Run: headless pygame with SDL's dummy video driver; simulated clock (each Clock.tick advances the game by its frame time, no real sleeping); random seed 0; keys injected as events and as key.get_pressed() state; no mouse input.
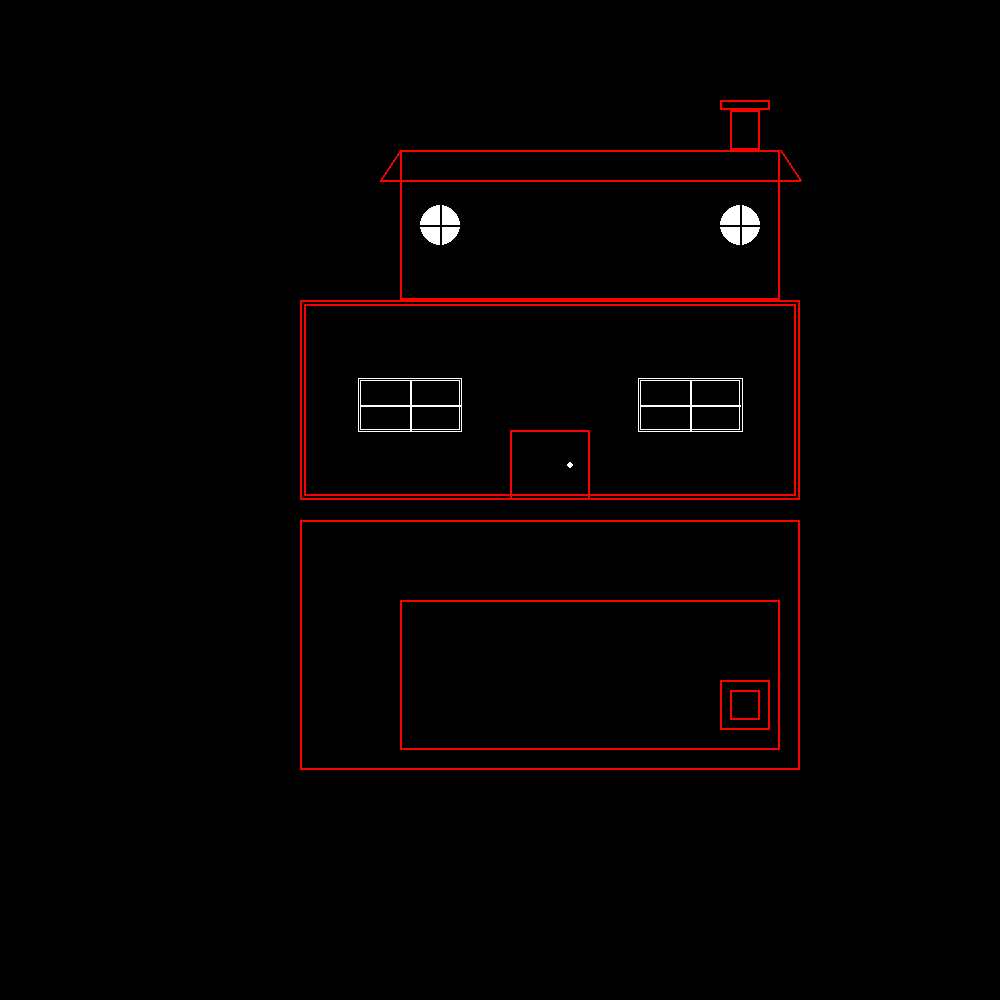
Frame 1 of 4 · flips 1–60 · no input
Frame 2 of 4 · flips 61–180 · tapped SPACE, RETURN · held RIGHT (→), D · screen unchanged from frame 1, image omitted
Frame 3 of 4 · flips 181–300 · held DOWN (↓), S · screen unchanged from frame 2, image omitted
Frame 4 of 4 · flips 301–420 · held LEFT (←), A, UP (↑), W · screen unchanged from frame 3, image omitted

The pygame program that drew these frames:

import pygame


black = (0, 0, 0)
white = (255, 255, 255)
red = (255,0,0)

# rect = (marginLeft , marginTop , breadth , length)

rect = [(300,300,500,200),(304,304,492,192),(400,150,380,150),(730,110,30,40),(720,100,50,10),(510,430,80,70)]

rectx = [(360,380,100,50),(640,380,100,50),(358,378,104,54),(638,378,105,54)]

topView = [(300,520,500,250),(400,600,380,150),(720,680,50,50),(730,690,30,30)]

dk1 = (570,465) #DoorKnob

wl1 = (360,405) #WindowPanes1
wl2 = (460,405) #WindowPanes1


wl3 = (410,380) #WindowPanes1
wl4 = (410,430) #WindowPanes1


wl5 = (640,405) #WindowPanes2
wl6 = (740,405) #WindoePanes2


wl7 = (690,380) #WindowPanes2
wl8 = (690,430) #WindoePanes2

pt1 = (400,150) #Initial Point for left side
pt2 = (380,180) #End Point for left side

pt3 = (780,150) #Initial Point for right side
pt4 =  (800,180) #End Point for right side

joinPt1 = (380,180) #Joining line
joinPt2 = (800,180) #Joining line

cp1 = (440,225)
cp2 = (740,225)

cpx1 = (740,205) #Circular Window Pane 2
cpx2 = (740,245) #Circular Window Pane 2

cpx3 = (720,225) #Circular Window Pane 2
cpx4 = (760,225) #Circular Window Pane 2

cpy1 = (440,205) #Circular Window Pane 2
cpy2 = (440,245) #Circular Window Pane 2

cpy3 = (420,225) #Circular Window Pane 2
cpy4 = (460,225) #Circular Window Pane 2

size = [1000, 1000]
screen = pygame.display.set_mode(size)

screen.fill(black)

def house():
	for i in range(0,6):
		pygame.draw.rect(screen,red,rect[i],2)
	for i in range(0,4):
		pygame.draw.rect(screen,white,rectx[i],1)
	pygame.draw.line(screen,red,pt1,pt2,2)
	pygame.draw.line(screen,red,pt3,pt4,2)
	pygame.draw.line(screen,red,joinPt1,joinPt2,2)
	pygame.draw.line(screen,white,wl1,wl2,2) #WindowPane
	pygame.draw.line(screen,white,wl3,wl4,2) #WindowPane
	pygame.draw.line(screen,white,wl5,wl6,2) #WindowPane
	pygame.draw.line(screen,white,wl7,wl8,2) #WindowPane
	pygame.draw.circle(screen,white,cp1,20) #Circular Window1
	pygame.draw.circle(screen,white,cp2,20) #Circular Window2
	pygame.draw.line(screen,black,cpx1,cpx2,2) #Circular Window Pane
	pygame.draw.line(screen,black,cpx3,cpx4,2) #Circular Window Pane
	pygame.draw.line(screen,black,cpy1,cpy2,2) #Circular Window Pane
	pygame.draw.line(screen,black,cpy3,cpy4,2) #Circular Window Pane
	pygame.draw.circle(screen,white,dk1,3) #Circular Window2
	for i in range(0,4):
		pygame.draw.rect(screen,red,topView[i],2)

pygame.init()
house()

done = False

while True:
	for event in pygame.event.get(): # User did something
		if event.type == pygame.QUIT: # If user clicked close
			pygame.quit()
			sys.exit()

	pygame.display.update()
